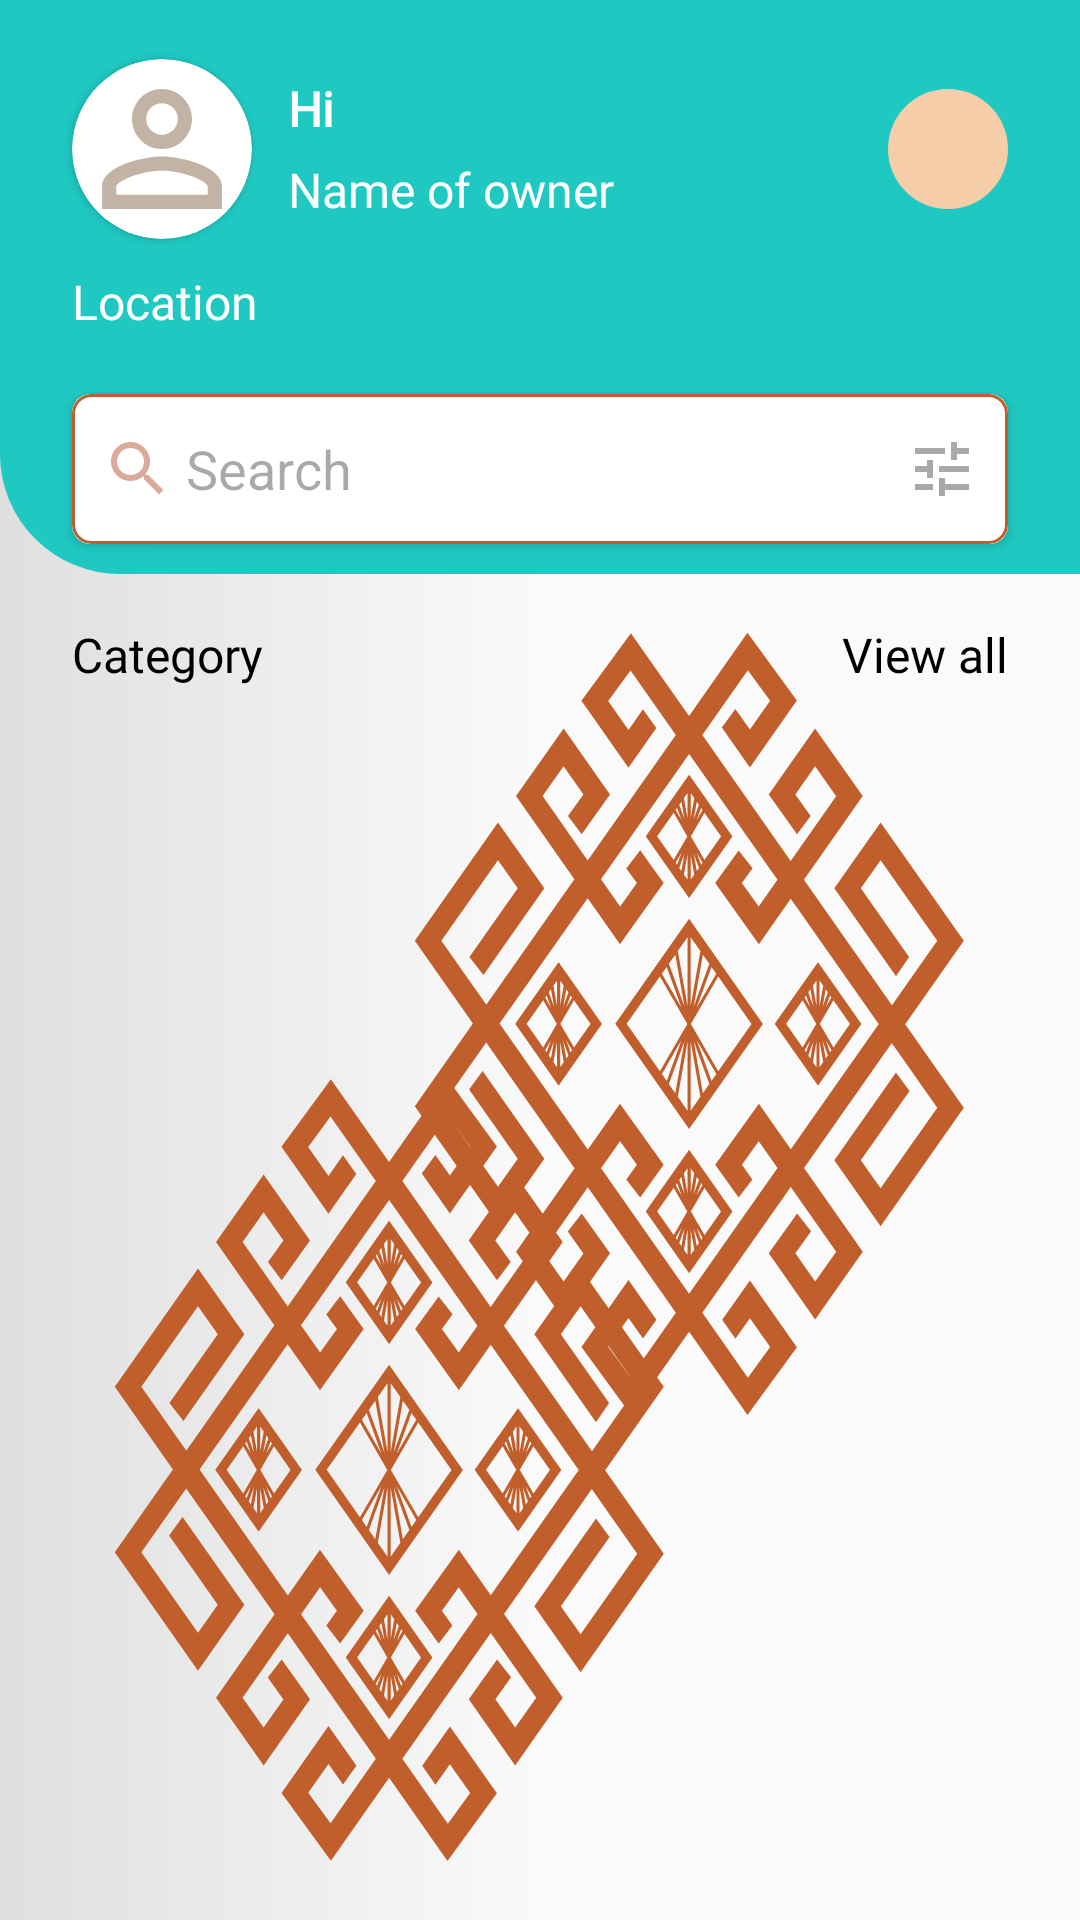

Reconstruct the res/layout file that produces this screen, plus the resources it refers to.
<!-- AndroidManifest.xml: application theme Theme.UTourist -->
<!-- res/layout/fragment_home.xml -->
<?xml version="1.0" encoding="utf-8"?>
<androidx.constraintlayout.widget.ConstraintLayout xmlns:android="http://schemas.android.com/apk/res/android"
    xmlns:app="http://schemas.android.com/apk/res-auto"
    xmlns:tools="http://schemas.android.com/tools"
    android:layout_width="match_parent"
    android:layout_height="match_parent"
    android:background="@drawable/background_screen"
    tools:context=".ui.home.HomeFragment">

    <androidx.constraintlayout.widget.ConstraintLayout
        android:id="@+id/toolbar"
        android:layout_width="match_parent"
        android:layout_height="wrap_content"
        android:background="@drawable/shape_toolbar"
        app:layout_constraintEnd_toEndOf="parent"
        app:layout_constraintStart_toStartOf="parent"
        app:layout_constraintTop_toTopOf="parent">

        <androidx.cardview.widget.CardView
            android:id="@+id/cv_avatar"
            android:layout_width="60dp"
            android:layout_height="60dp"
            android:layout_marginHorizontal="24dp"
            app:cardCornerRadius="30dp"
            app:layout_constraintBottom_toBottomOf="parent"
            app:layout_constraintStart_toStartOf="parent"
            app:layout_constraintTop_toTopOf="parent"
            app:layout_constraintVertical_bias="0.15">

            <ImageView
                android:id="@+id/iv_avatar"
                android:layout_width="match_parent"
                android:layout_height="match_parent"
                android:scaleType="centerCrop"
                android:src="@drawable/baseline_person" />

        </androidx.cardview.widget.CardView>

        <TextView
            android:id="@+id/tv_Hi"
            android:layout_width="wrap_content"
            android:layout_height="wrap_content"
            android:layout_marginStart="12dp"
            android:fontFamily="@font/gilroy_bold_700"
            android:text="Hi"
            android:textColor="@color/white"
            android:textSize="16dp"
            android:textStyle="bold"
            app:layout_constraintBottom_toTopOf="@id/tv_name"
            app:layout_constraintStart_toEndOf="@id/cv_avatar"
            app:layout_constraintTop_toTopOf="@id/cv_avatar" />

        <TextView
            android:id="@+id/tv_name"
            android:layout_width="wrap_content"
            android:layout_height="wrap_content"
            android:fontFamily="@font/gilroy_bold_700"
            android:text="Name of owner"
            android:textColor="@color/white"
            android:textSize="16dp"
            app:layout_constraintBottom_toBottomOf="@id/cv_avatar"
            app:layout_constraintStart_toStartOf="@id/tv_Hi"
            app:layout_constraintTop_toBottomOf="@id/tv_Hi" />

        <TextView
            android:id="@+id/tv_locationTitle"
            android:layout_width="wrap_content"
            android:layout_height="wrap_content"
            android:layout_marginStart="24dp"
            android:fontFamily="@font/gilroy_semi_bold"
            android:text="Location"
            android:textColor="@color/white"
            android:textSize="16dp"
            android:layout_marginTop="10dp"
            app:layout_constraintStart_toStartOf="parent"
            app:layout_constraintTop_toBottomOf="@id/cv_avatar" />

        <androidx.appcompat.widget.AppCompatSpinner
            android:id="@+id/spinner"
            android:layout_width="200dp"
            android:layout_height="wrap_content"
            android:layout_marginStart="24dp"
            android:background="@drawable/shape_spinner_drop_down"
            app:layout_constraintEnd_toStartOf="@id/iv_notification"
            app:layout_constraintHorizontal_bias="0.009"
            app:layout_constraintStart_toStartOf="parent"
            app:layout_constraintTop_toBottomOf="@id/tv_locationTitle"
            tools:listitem="@layout/item_spinner_location" />

        <ImageView
            android:id="@+id/iv_notification"
            android:layout_width="40dp"
            android:layout_height="40dp"
            android:layout_marginHorizontal="24dp"
            android:background="@drawable/btn_background_notification_shape"
            android:padding="8dp"
            android:src="@drawable/baseline_notifications"
            app:layout_constraintBottom_toBottomOf="@id/cv_avatar"
            app:layout_constraintEnd_toEndOf="parent"
            app:layout_constraintTop_toTopOf="@id/cv_avatar" />

        <androidx.cardview.widget.CardView
            android:id="@+id/cv_search"
            android:layout_width="match_parent"
            android:layout_height="wrap_content"
            android:layout_marginHorizontal="24dp"
            android:layout_marginTop="20dp"
            android:layout_marginBottom="10dp"
            android:elevation="12dp"
            app:cardCornerRadius="6dp"
            app:layout_constraintBottom_toBottomOf="parent"
            app:layout_constraintEnd_toEndOf="parent"
            app:layout_constraintStart_toStartOf="parent"
            app:layout_constraintTop_toBottomOf="@id/spinner">

            <EditText
                android:id="@+id/et_search"
                android:layout_width="match_parent"
                android:layout_height="50dp"
                android:background="@drawable/shape_edit_text_background"
                android:drawableStart="@drawable/baseline_search_24"
                android:drawableEnd="@drawable/baseline_tune_24"
                android:drawablePadding="4dp"
                android:hint="Search"
                android:padding="10dp" />

        </androidx.cardview.widget.CardView>

    </androidx.constraintlayout.widget.ConstraintLayout>

    <ImageView
        android:layout_width="260dp"
        android:layout_height="300dp"
        android:scaleType="centerCrop"
        android:src="@drawable/naqis2"
        app:layout_constraintEnd_toEndOf="parent"
        app:layout_constraintTop_toBottomOf="@id/toolbar" />

    <ImageView
        android:layout_width="260dp"
        android:layout_height="300dp"
        android:scaleType="centerCrop"
        android:src="@drawable/naqis2"
        app:layout_constraintBottom_toBottomOf="parent"
        app:layout_constraintStart_toStartOf="parent" />

    <TextView
        android:id="@+id/cities"
        android:layout_width="wrap_content"
        android:layout_height="wrap_content"
        android:layout_marginHorizontal="24dp"
        android:layout_marginTop="16dp"
        android:fontFamily="@font/gilroy_bold_700"
        android:text="Category"
        android:textColor="@color/black"
        android:textSize="16dp"
        app:layout_constraintStart_toStartOf="parent"
        app:layout_constraintTop_toBottomOf="@id/toolbar" />

    <TextView
        android:id="@+id/citiesSee"
        android:layout_width="wrap_content"
        android:layout_height="wrap_content"
        android:layout_marginHorizontal="24dp"
        android:layout_marginTop="16dp"
        android:fontFamily="@font/gilroy_bold_700"
        android:text="View all"
        android:textColor="@color/black"
        android:textSize="16dp"
        app:layout_constraintEnd_toEndOf="parent"
        app:layout_constraintTop_toBottomOf="@id/toolbar" />

    <androidx.recyclerview.widget.RecyclerView
        android:id="@+id/rv_cities"
        android:layout_width="match_parent"
        android:layout_height="wrap_content"
        android:layout_marginStart="24dp"
        android:layout_marginTop="4dp"
        android:orientation="horizontal"
        app:layoutManager="androidx.recyclerview.widget.LinearLayoutManager"
        app:layout_constraintEnd_toEndOf="parent"
        app:layout_constraintStart_toStartOf="parent"
        app:layout_constraintTop_toBottomOf="@id/cities"
        tools:listitem="@layout/item_cities" />

</androidx.constraintlayout.widget.ConstraintLayout>
<!-- res/layout/item_spinner_location.xml (included above) -->
<?xml version="1.0" encoding="utf-8"?>
<androidx.constraintlayout.widget.ConstraintLayout xmlns:android="http://schemas.android.com/apk/res/android"
    android:layout_width="match_parent"
    android:layout_height="wrap_content"
    android:background="@color/color_green"
    android:layout_marginBottom="8dp"
    xmlns:app="http://schemas.android.com/apk/res-auto">
    
    <ImageView
        android:id="@+id/iv_location"
        android:layout_width="wrap_content"
        android:layout_height="wrap_content"
        android:src="@drawable/baseline_location"
        app:layout_constraintBottom_toBottomOf="parent"
        app:layout_constraintStart_toStartOf="parent"
        app:layout_constraintTop_toTopOf="parent"/>

    <TextView
        android:id="@+id/tv_nameLocation"
        android:layout_width="wrap_content"
        android:layout_height="wrap_content"
        android:text="Nukus city"
        android:fontFamily="@font/gilroy_bold_700"
        android:textColor="@color/white"
        android:textSize="20dp"
        android:padding="4dp"
        app:layout_constraintBottom_toBottomOf="parent"
        app:layout_constraintStart_toEndOf="@id/iv_location"
        app:layout_constraintTop_toTopOf="parent"/>

  

</androidx.constraintlayout.widget.ConstraintLayout>
<!-- res/layout/item_cities.xml (included above) -->
<?xml version="1.0" encoding="utf-8"?>
<androidx.cardview.widget.CardView xmlns:android="http://schemas.android.com/apk/res/android"
    android:layout_width="76dp"
    android:layout_height="80dp"
    xmlns:app="http://schemas.android.com/apk/res-auto"
    android:elevation="12dp"
    android:layout_marginEnd="16dp"
    app:cardCornerRadius="12dp">

    <androidx.constraintlayout.widget.ConstraintLayout
        android:layout_width="match_parent"
        android:layout_height="match_parent"
        android:layout_gravity="center"
        android:background="@drawable/item_background_shape">

        <ImageView
            android:id="@+id/iv_city"
            android:layout_width="match_parent"
            android:layout_height="match_parent"
            android:src="@drawable/item_city"
            app:layout_constraintBottom_toBottomOf="parent"
            app:layout_constraintEnd_toEndOf="parent"
            app:layout_constraintStart_toStartOf="parent"
            app:layout_constraintTop_toTopOf="parent" />

        <TextView
            android:id="@+id/tv_name"
            android:layout_width="wrap_content"
            android:layout_height="wrap_content"
            android:layout_gravity="center"
            android:gravity="center"
            android:padding="8dp"
            android:text="All"
            android:fontFamily="@font/gilroy_bold_700"
            android:textColor="@color/white"
            app:layout_constraintHorizontal_bias="0.2"
            app:layout_constraintVertical_bias="0.9"
            app:layout_constraintBottom_toBottomOf="parent"
            app:layout_constraintEnd_toEndOf="parent"
            app:layout_constraintStart_toStartOf="parent"
            app:layout_constraintTop_toTopOf="parent" />
    </androidx.constraintlayout.widget.ConstraintLayout>

</androidx.cardview.widget.CardView>
<!-- resources referenced by this layout -->
<resources>
  <color name="black">#FF000000</color>
  <color name="color_green">#1fc9c2</color>
  <color name="white">#FFFFFFFF</color>
  <!-- drawable background_screen (drawable) -->
  <?xml version="1.0" encoding="utf-8"?>
  <shape xmlns:android="http://schemas.android.com/apk/res/android">
      <gradient android:angle="360"
          android:startColor="#DFDFDF"
          android:centerColor="#FAFAFA"
          android:endColor="#FAFAFA"/>
  </shape>
  <!-- drawable baseline_person (drawable) -->
  <vector android:height="24dp" android:tint="#C3B3A4"
      android:viewportHeight="24" android:viewportWidth="24"
      android:width="24dp" xmlns:android="http://schemas.android.com/apk/res/android">
      <path android:fillColor="@android:color/white" android:pathData="M12,5.9c1.16,0 2.1,0.94 2.1,2.1s-0.94,2.1 -2.1,2.1S9.9,9.16 9.9,8s0.94,-2.1 2.1,-2.1m0,9c2.97,0 6.1,1.46 6.1,2.1v1.1L5.9,18.1L5.9,17c0,-0.64 3.13,-2.1 6.1,-2.1M12,4C9.79,4 8,5.79 8,8s1.79,4 4,4 4,-1.79 4,-4 -1.79,-4 -4,-4zM12,13c-2.67,0 -8,1.34 -8,4v3h16v-3c0,-2.66 -5.33,-4 -8,-4z"/>
  </vector>
  <!-- drawable baseline_search_24 (drawable) -->
  <vector android:height="24dp" android:tint="#DAAB9B"
      android:viewportHeight="24" android:viewportWidth="24"
      android:width="24dp" xmlns:android="http://schemas.android.com/apk/res/android">
      <path android:fillColor="@android:color/white" android:pathData="M15.5,14h-0.79l-0.28,-0.27C15.41,12.59 16,11.11 16,9.5 16,5.91 13.09,3 9.5,3S3,5.91 3,9.5 5.91,16 9.5,16c1.61,0 3.09,-0.59 4.23,-1.57l0.27,0.28v0.79l5,4.99L20.49,19l-4.99,-5zM9.5,14C7.01,14 5,11.99 5,9.5S7.01,5 9.5,5 14,7.01 14,9.5 11.99,14 9.5,14z"/>
  </vector>
  <!-- drawable baseline_tune_24 (drawable) -->
  <vector android:height="24dp" android:tint="#AAA9A9"
      android:viewportHeight="24" android:viewportWidth="24"
      android:width="24dp" xmlns:android="http://schemas.android.com/apk/res/android">
      <path android:fillColor="@android:color/white" android:pathData="M3,17v2h6v-2L3,17zM3,5v2h10L13,5L3,5zM13,21v-2h8v-2h-8v-2h-2v6h2zM7,9v2L3,11v2h4v2h2L9,9L7,9zM21,13v-2L11,11v2h10zM15,9h2L17,7h4L21,5h-4L17,3h-2v6z"/>
  </vector>
  <!-- drawable btn_background_notification_shape (drawable) -->
  <?xml version="1.0" encoding="utf-8"?>
  <shape xmlns:android="http://schemas.android.com/apk/res/android"
      android:shape="oval">
  
      <solid android:color="#F5CDA9"/>
  
  </shape>
  <!-- drawable item_background_shape (drawable) -->
  <?xml version="1.0" encoding="utf-8"?>
  <shape xmlns:android="http://schemas.android.com/apk/res/android"
      android:shape="rectangle">
  
      <solid android:color="#C3C3C3C3"/>
  
  </shape>
  <!-- drawable item_city: png bitmap (drawable, 3408 bytes) -->
  <!-- drawable naqis2: vector/xml drawable (drawable, 6607 chars, omitted) -->
  <!-- drawable shape_edit_text_background (drawable) -->
  <?xml version="1.0" encoding="utf-8"?>
  <shape xmlns:android="http://schemas.android.com/apk/res/android">
      <corners android:radius="6dp"/>
      <stroke android:color="@color/color_primary" android:width="1dp"/>
      <solid android:color="@color/white"/>
  </shape>
  <!-- drawable shape_spinner_drop_down (drawable) -->
  <?xml version="1.0" encoding="utf-8"?>
  <selector xmlns:android="http://schemas.android.com/apk/res/android">
      <item>
          <layer-list>
              <item android:drawable="@drawable/baseline_arrow_drop_down_24" android:gravity="center_vertical|end" android:left="8dp"/>
          </layer-list>
      </item>
  </selector>
  <!-- drawable shape_toolbar (drawable) -->
  <?xml version="1.0" encoding="utf-8"?>
  <shape xmlns:android="http://schemas.android.com/apk/res/android">
  
      <corners android:bottomLeftRadius="40dp"/>
      <solid android:color="@color/color_green"/>
  
  </shape>
  <style name="Theme.UTourist" parent="Base.Theme.UTourist" />
  <color name="color_primary">#C05F2C</color>
  <style name="Base.Theme.UTourist" parent="Theme.Material3.DayNight.NoActionBar">
          
           <item name="colorPrimary">@color/color_primary</item>
      </style>
</resources>
